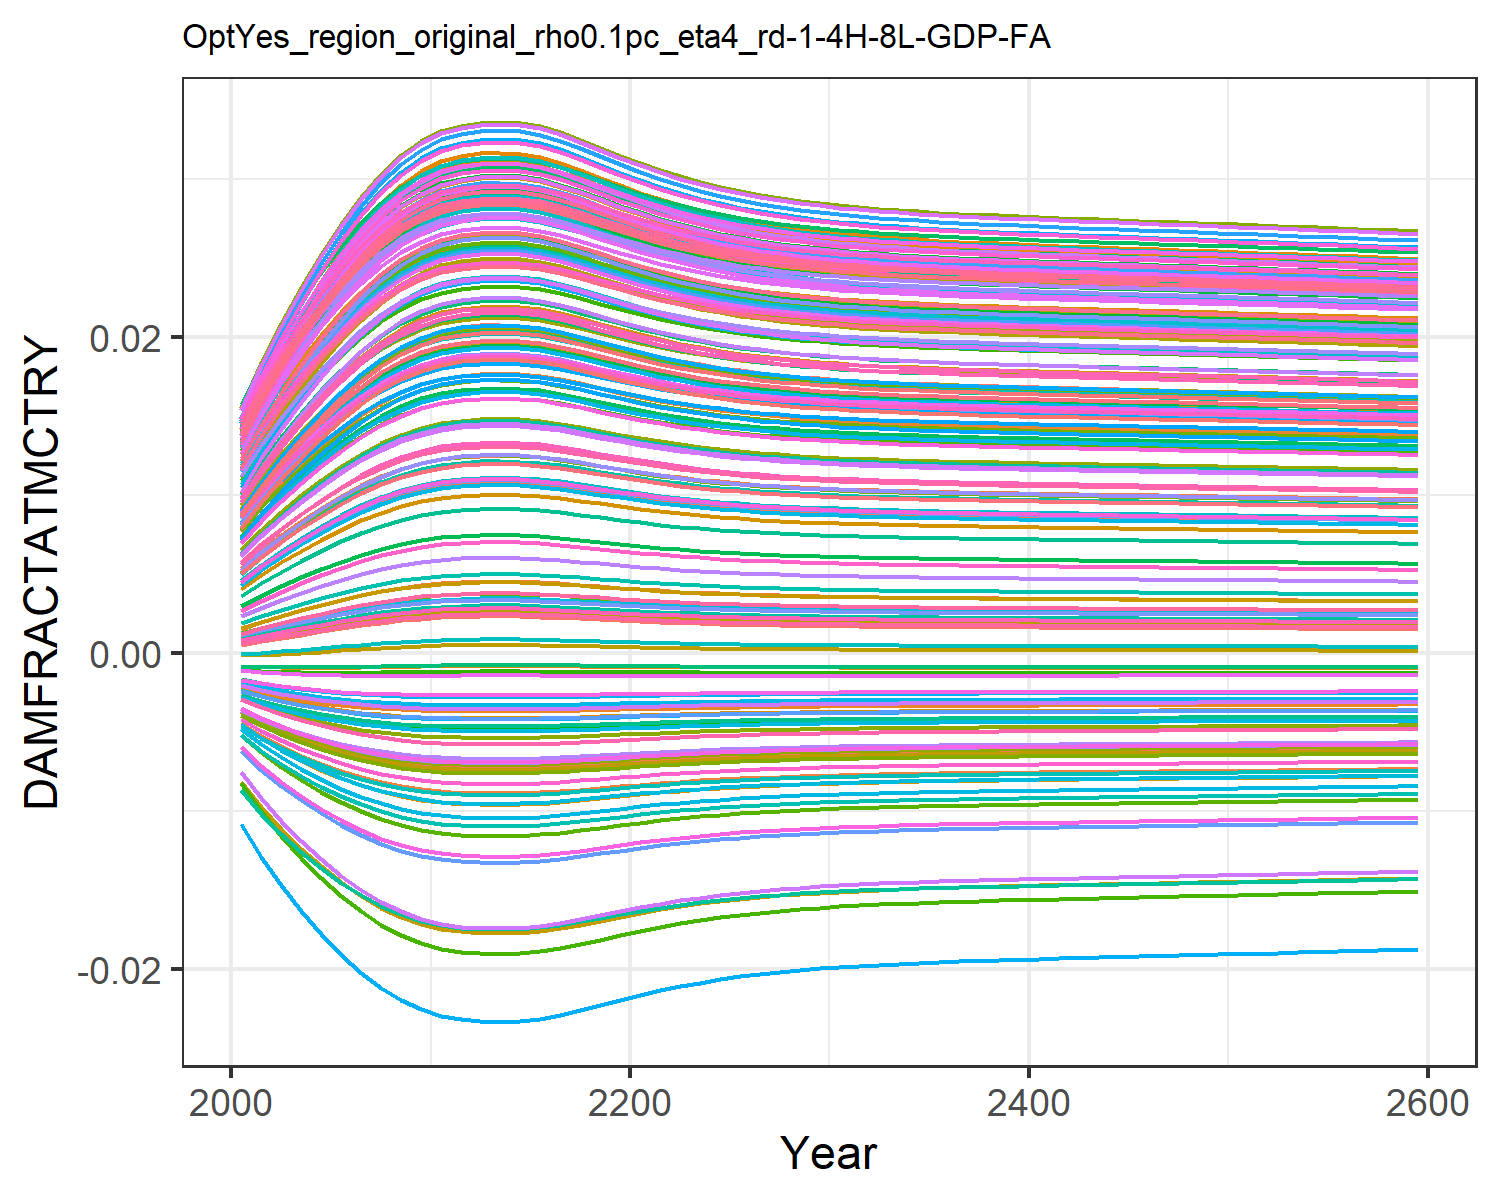

Source data for this figure (header and first rows):
0.0004944558363300738, 0.009035041868853537, 0.0010779841660710774, 0.0127878253965087, 0.00461966740140384, -0.0036702585896140017, 0.005396870574371772, -0.004468618289771348, 0.0015197870186281555, 0.007712177554695604, -0.002175850673307704, 0.01452616220537947, 0.014177142238750337, 0.011646475765467606, -0.0008179012320524119, 0.01390162019000104, 0.012861461062364172, -0.0023375822918926628, -0.004484082233695831, 0.01275811598117009, 0.004026221859281131, 0.00963568972124365, 0.014346147544533642, 0.01391696621400593
0.0007213, 0.01085, 0.001388, 0.0153, 0.005549, -0.004316, 0.006476, -0.005253, 0.001935, 0.009241, -0.002498, 0.01711, 0.01691, 0.01386, -0.0008842, 0.01658, 0.01499, -0.002698, -0.005372, 0.01512, 0.004919, 0.01155, 0.01675, 0.01646
0.0009392, 0.01245, 0.001679, 0.01752, 0.006383, -0.004862, 0.007439, -0.005916, 0.002318, 0.0106, -0.002756, 0.0194, 0.01932, 0.01582, -0.000923, 0.01895, 0.01686, -0.002992, -0.006129, 0.0172, 0.005721, 0.01325, 0.01886, 0.0187
0.001152, 0.01392, 0.001959, 0.01954, 0.007154, -0.005338, 0.008326, -0.006498, 0.00268, 0.01185, -0.002971, 0.02148, 0.02152, 0.01762, -0.0009422, 0.02111, 0.01856, -0.00324, -0.006798, 0.01909, 0.006463, 0.01479, 0.02078, 0.02073
0.001361, 0.01529, 0.00223, 0.02141, 0.007877, -0.00576, 0.009151, -0.007016, 0.003026, 0.013, -0.003151, 0.0234, 0.02355, 0.01928, -0.0009461, 0.0231, 0.02012, -0.003453, -0.007397, 0.02084, 0.007159, 0.01622, 0.02254, 0.02261
0.001563, 0.01654, 0.002488, 0.02313, 0.008547, -0.006133, 0.009914, -0.007474, 0.003353, 0.01407, -0.003301, 0.02516, 0.02542, 0.0208, -0.000938, 0.02493, 0.02155, -0.003635, -0.007931, 0.02244, 0.007805, 0.01753, 0.02415, 0.02434
0.001751, 0.01765, 0.002725, 0.02465, 0.009149, -0.006452, 0.0106, -0.007868, 0.00365, 0.01502, -0.003422, 0.02673, 0.02707, 0.02216, -0.0009214, 0.02656, 0.02282, -0.003784, -0.008393, 0.02386, 0.008385, 0.0187, 0.02558, 0.02586
0.001917, 0.0186, 0.002933, 0.02595, 0.009664, -0.006713, 0.01118, -0.008191, 0.003909, 0.01583, -0.003515, 0.02805, 0.02848, 0.02332, -0.0009003, 0.02793, 0.02389, -0.003903, -0.008774, 0.02506, 0.008881, 0.01969, 0.02678, 0.02715
0.002054, 0.01937, 0.003104, 0.02699, 0.01008, -0.006918, 0.01165, -0.008445, 0.00412, 0.01649, -0.003584, 0.02912, 0.02961, 0.02425, -0.0008787, 0.02904, 0.02475, -0.003992, -0.009076, 0.02603, 0.009285, 0.02049, 0.02775, 0.0282
0.002161, 0.01995, 0.003237, 0.02778, 0.0104, -0.00707, 0.01201, -0.008635, 0.004284, 0.01699, -0.003633, 0.02994, 0.03047, 0.02496, -0.0008594, 0.02989, 0.0254, -0.004058, -0.009302, 0.02677, 0.009595, 0.0211, 0.02848, 0.02899
0.002241, 0.02038, 0.003336, 0.02836, 0.01064, -0.00718, 0.01227, -0.008771, 0.004405, 0.01735, -0.003667, 0.03053, 0.0311, 0.02548, -0.0008438, 0.03051, 0.02588, -0.004103, -0.009466, 0.02731, 0.009822, 0.02155, 0.02902, 0.02957
0.002285, 0.02061, 0.00339, 0.02868, 0.01077, -0.007238, 0.01242, -0.008844, 0.004471, 0.01755, -0.003685, 0.03085, 0.03144, 0.02576, -0.0008349, 0.03084, 0.02614, -0.004127, -0.009553, 0.0276, 0.009945, 0.02179, 0.02931, 0.02988
0.002306, 0.02072, 0.003416, 0.02883, 0.01083, -0.007266, 0.01249, -0.008879, 0.004503, 0.01765, -0.003693, 0.03101, 0.03161, 0.02589, -0.0008304, 0.031, 0.02627, -0.004139, -0.009595, 0.02774, 0.01, 0.0219, 0.02945, 0.03003
0.002312, 0.02075, 0.003424, 0.02887, 0.01085, -0.007275, 0.01251, -0.008889, 0.004512, 0.01768, -0.003696, 0.03106, 0.03166, 0.02593, -0.000829, 0.03105, 0.0263, -0.004142, -0.009608, 0.02778, 0.01002, 0.02194, 0.02949, 0.03008
0.002305, 0.02071, 0.003415, 0.02882, 0.01083, -0.007265, 0.01248, -0.008878, 0.004502, 0.01764, -0.003693, 0.031, 0.0316, 0.02589, -0.0008306, 0.031, 0.02626, -0.004138, -0.009594, 0.02773, 0.01, 0.0219, 0.02945, 0.03002
0.002278, 0.02057, 0.003382, 0.02863, 0.01075, -0.00723, 0.0124, -0.008833, 0.004461, 0.01752, -0.003682, 0.03081, 0.03139, 0.02572, -0.0008362, 0.03079, 0.0261, -0.004124, -0.00954, 0.02755, 0.009927, 0.02175, 0.02927, 0.02983
0.002232, 0.02033, 0.003324, 0.02829, 0.01061, -0.007167, 0.01224, -0.008755, 0.004391, 0.01731, -0.003663, 0.03046, 0.03103, 0.02542, -0.0008457, 0.03043, 0.02583, -0.004098, -0.009447, 0.02724, 0.009795, 0.02149, 0.02896, 0.0295
0.002174, 0.02002, 0.003253, 0.02788, 0.01044, -0.007088, 0.01205, -0.008657, 0.004304, 0.01705, -0.003639, 0.03003, 0.03057, 0.02504, -0.000857, 0.02999, 0.02548, -0.004065, -0.009329, 0.02685, 0.009631, 0.02117, 0.02857, 0.02908
0.002113, 0.01968, 0.003177, 0.02742, 0.01026, -0.007002, 0.01185, -0.008549, 0.00421, 0.01676, -0.003611, 0.02957, 0.03008, 0.02464, -0.0008685, 0.0295, 0.02511, -0.004028, -0.0092, 0.02643, 0.009454, 0.02082, 0.02815, 0.02863
0.002052, 0.01935, 0.003101, 0.02697, 0.01008, -0.006914, 0.01164, -0.008441, 0.004117, 0.01648, -0.003583, 0.0291, 0.02959, 0.02423, -0.0008791, 0.02902, 0.02473, -0.003991, -0.009071, 0.02601, 0.009278, 0.02048, 0.02773, 0.02818
0.001995, 0.01904, 0.003031, 0.02654, 0.009904, -0.006831, 0.01145, -0.008337, 0.00403, 0.01621, -0.003555, 0.02867, 0.02913, 0.02385, -0.0008885, 0.02857, 0.02438, -0.003955, -0.008948, 0.02562, 0.009112, 0.02015, 0.02733, 0.02775
0.001943, 0.01875, 0.002966, 0.02615, 0.009746, -0.006754, 0.01127, -0.008241, 0.00395, 0.01596, -0.003529, 0.02826, 0.0287, 0.0235, -0.0008964, 0.02815, 0.02406, -0.003921, -0.008834, 0.02525, 0.00896, 0.01985, 0.02697, 0.02736
0.001897, 0.01849, 0.002909, 0.0258, 0.009604, -0.006683, 0.01111, -0.008154, 0.003878, 0.01574, -0.003505, 0.0279, 0.02831, 0.02318, -0.0009031, 0.02777, 0.02376, -0.003889, -0.008731, 0.02492, 0.008824, 0.01958, 0.02664, 0.02701
0.001857, 0.01826, 0.002858, 0.02548, 0.009479, -0.00662, 0.01097, -0.008076, 0.003815, 0.01554, -0.003482, 0.02758, 0.02797, 0.0229, -0.0009086, 0.02744, 0.0235, -0.003861, -0.008639, 0.02463, 0.008703, 0.01934, 0.02635, 0.02669
0.001821, 0.01806, 0.002814, 0.02521, 0.009369, -0.006565, 0.01085, -0.008007, 0.00376, 0.01537, -0.003463, 0.02729, 0.02767, 0.02266, -0.0009131, 0.02715, 0.02327, -0.003836, -0.008557, 0.02437, 0.008597, 0.01913, 0.02609, 0.02642
0.001791, 0.01788, 0.002775, 0.02497, 0.009273, -0.006516, 0.01074, -0.007947, 0.003712, 0.01522, -0.003445, 0.02705, 0.02741, 0.02244, -0.0009169, 0.02689, 0.02308, -0.003814, -0.008486, 0.02415, 0.008504, 0.01894, 0.02587, 0.02618
0.001764, 0.01773, 0.002742, 0.02476, 0.00919, -0.006473, 0.01064, -0.007894, 0.003671, 0.01509, -0.003429, 0.02683, 0.02719, 0.02225, -0.0009199, 0.02667, 0.0229, -0.003794, -0.008424, 0.02396, 0.008424, 0.01878, 0.02567, 0.02597
0.001742, 0.0176, 0.002713, 0.02458, 0.009118, -0.006436, 0.01056, -0.007848, 0.003635, 0.01497, -0.003416, 0.02665, 0.02699, 0.02209, -0.0009224, 0.02647, 0.02275, -0.003777, -0.008369, 0.02379, 0.008355, 0.01864, 0.0255, 0.02578
0.001722, 0.01748, 0.002688, 0.02442, 0.009056, -0.006403, 0.01049, -0.007808, 0.003604, 0.01488, -0.003404, 0.02649, 0.02682, 0.02195, -0.0009245, 0.02631, 0.02262, -0.003762, -0.008322, 0.02364, 0.008295, 0.01852, 0.02536, 0.02563
0.001705, 0.01738, 0.002667, 0.02428, 0.009002, -0.006375, 0.01043, -0.007773, 0.003577, 0.01479, -0.003393, 0.02635, 0.02667, 0.02183, -0.0009262, 0.02616, 0.02251, -0.003749, -0.008281, 0.02351, 0.008243, 0.01842, 0.02523, 0.02549
0.00169, 0.01729, 0.002648, 0.02416, 0.008955, -0.00635, 0.01038, -0.007743, 0.003554, 0.01472, -0.003384, 0.02622, 0.02654, 0.02172, -0.0009277, 0.02603, 0.02241, -0.003737, -0.008246, 0.0234, 0.008198, 0.01833, 0.02512, 0.02537
0.001677, 0.01722, 0.002632, 0.02406, 0.008914, -0.006329, 0.01033, -0.007716, 0.003534, 0.01465, -0.003376, 0.02612, 0.02643, 0.02163, -0.0009289, 0.02592, 0.02232, -0.003727, -0.008214, 0.02331, 0.008158, 0.01825, 0.02502, 0.02527
0.001666, 0.01715, 0.002618, 0.02397, 0.008878, -0.00631, 0.01029, -0.007692, 0.003516, 0.01459, -0.003369, 0.02602, 0.02633, 0.02155, -0.0009299, 0.02583, 0.02225, -0.003718, -0.008187, 0.02322, 0.008123, 0.01818, 0.02494, 0.02518
0.001656, 0.01709, 0.002605, 0.02389, 0.008846, -0.006293, 0.01025, -0.007672, 0.0035, 0.01454, -0.003362, 0.02594, 0.02624, 0.02148, -0.0009308, 0.02574, 0.02218, -0.00371, -0.008162, 0.02315, 0.008093, 0.01812, 0.02486, 0.0251
0.001647, 0.01704, 0.002594, 0.02381, 0.008817, -0.006278, 0.01022, -0.007653, 0.003486, 0.0145, -0.003357, 0.02587, 0.02616, 0.02141, -0.0009316, 0.02566, 0.02212, -0.003703, -0.00814, 0.02308, 0.008065, 0.01806, 0.02479, 0.02502
0.001639, 0.01699, 0.002584, 0.02375, 0.008792, -0.006264, 0.01019, -0.007636, 0.003473, 0.01446, -0.003351, 0.0258, 0.02609, 0.02136, -0.0009323, 0.02559, 0.02207, -0.003697, -0.008121, 0.02302, 0.00804, 0.01801, 0.02473, 0.02496
0.001632, 0.01695, 0.002575, 0.02369, 0.008768, -0.006252, 0.01017, -0.007621, 0.003462, 0.01442, -0.003347, 0.02574, 0.02603, 0.0213, -0.0009329, 0.02553, 0.02202, -0.003691, -0.008103, 0.02296, 0.008018, 0.01796, 0.02468, 0.0249
0.001625, 0.01691, 0.002566, 0.02364, 0.008747, -0.00624, 0.01014, -0.007607, 0.003451, 0.01439, -0.003342, 0.02568, 0.02597, 0.02125, -0.0009334, 0.02547, 0.02197, -0.003686, -0.008086, 0.02291, 0.007997, 0.01792, 0.02463, 0.02484
0.001619, 0.01687, 0.002558, 0.02358, 0.008727, -0.006229, 0.01012, -0.007593, 0.003441, 0.01436, -0.003338, 0.02563, 0.02591, 0.02121, -0.0009339, 0.02542, 0.02193, -0.00368, -0.00807, 0.02286, 0.007978, 0.01788, 0.02458, 0.02479
0.001613, 0.01684, 0.002551, 0.02354, 0.008708, -0.006219, 0.0101, -0.007581, 0.003432, 0.01433, -0.003334, 0.02558, 0.02586, 0.02117, -0.0009344, 0.02537, 0.02189, -0.003676, -0.008056, 0.02282, 0.007959, 0.01785, 0.02453, 0.02474
0.001607, 0.0168, 0.002544, 0.02349, 0.00869, -0.00621, 0.01008, -0.007569, 0.003423, 0.0143, -0.00333, 0.02553, 0.02581, 0.02113, -0.0009348, 0.02532, 0.02185, -0.003671, -0.008042, 0.02278, 0.007942, 0.01781, 0.02449, 0.0247
0.001602, 0.01677, 0.002537, 0.02345, 0.008672, -0.0062, 0.01006, -0.007557, 0.003414, 0.01427, -0.003327, 0.02549, 0.02576, 0.02109, -0.0009352, 0.02527, 0.02181, -0.003667, -0.008028, 0.02274, 0.007925, 0.01778, 0.02445, 0.02465
0.001597, 0.01674, 0.00253, 0.0234, 0.008655, -0.006191, 0.01004, -0.007546, 0.003406, 0.01424, -0.003323, 0.02545, 0.02572, 0.02105, -0.0009356, 0.02523, 0.02178, -0.003662, -0.008015, 0.0227, 0.007909, 0.01775, 0.02441, 0.02461
0.001592, 0.01671, 0.002524, 0.02336, 0.008639, -0.006183, 0.01002, -0.007535, 0.003398, 0.01422, -0.00332, 0.0254, 0.02567, 0.02101, -0.000936, 0.02518, 0.02174, -0.003658, -0.008003, 0.02266, 0.007893, 0.01771, 0.02437, 0.02457
0.001587, 0.01668, 0.002518, 0.02332, 0.008623, -0.006174, 0.01, -0.007525, 0.00339, 0.01419, -0.003317, 0.02536, 0.02563, 0.02098, -0.0009364, 0.02514, 0.02171, -0.003654, -0.00799, 0.02262, 0.007878, 0.01768, 0.02433, 0.02453
0.001582, 0.01665, 0.002511, 0.02328, 0.008607, -0.006165, 0.009982, -0.007514, 0.003382, 0.01417, -0.003313, 0.02532, 0.02558, 0.02094, -0.0009367, 0.02509, 0.02168, -0.00365, -0.007978, 0.02258, 0.007862, 0.01765, 0.02429, 0.02449
0.001577, 0.01662, 0.002505, 0.02324, 0.008591, -0.006157, 0.009964, -0.007504, 0.003374, 0.01414, -0.00331, 0.02528, 0.02554, 0.0209, -0.0009371, 0.02505, 0.02164, -0.003646, -0.007965, 0.02254, 0.007847, 0.01762, 0.02426, 0.02445
0.001572, 0.01659, 0.002499, 0.0232, 0.008575, -0.006148, 0.009946, -0.007493, 0.003366, 0.01412, -0.003307, 0.02524, 0.02549, 0.02087, -0.0009374, 0.02501, 0.02161, -0.003642, -0.007953, 0.02251, 0.007832, 0.01759, 0.02422, 0.02441
0.001567, 0.01656, 0.002493, 0.02316, 0.008559, -0.006139, 0.009928, -0.007482, 0.003359, 0.01409, -0.003303, 0.02519, 0.02545, 0.02083, -0.0009377, 0.02497, 0.02158, -0.003638, -0.007941, 0.02247, 0.007816, 0.01756, 0.02418, 0.02437
0.001562, 0.01653, 0.002486, 0.02312, 0.008543, -0.006131, 0.00991, -0.007472, 0.003351, 0.01406, -0.0033, 0.02515, 0.02541, 0.02079, -0.0009381, 0.02492, 0.02154, -0.003634, -0.007928, 0.02243, 0.007801, 0.01753, 0.02414, 0.02433
0.001557, 0.0165, 0.00248, 0.02308, 0.008527, -0.006122, 0.009891, -0.007461, 0.003343, 0.01404, -0.003296, 0.02511, 0.02536, 0.02076, -0.0009384, 0.02488, 0.02151, -0.003629, -0.007915, 0.02239, 0.007785, 0.0175, 0.0241, 0.02429
0.001552, 0.01647, 0.002474, 0.02304, 0.008511, -0.006113, 0.009873, -0.00745, 0.003335, 0.01401, -0.003293, 0.02507, 0.02532, 0.02072, -0.0009387, 0.02483, 0.02147, -0.003625, -0.007903, 0.02235, 0.00777, 0.01746, 0.02406, 0.02424
0.001547, 0.01644, 0.002467, 0.02299, 0.008495, -0.006104, 0.009855, -0.007439, 0.003327, 0.01399, -0.003289, 0.02502, 0.02527, 0.02068, -0.000939, 0.02479, 0.02144, -0.003621, -0.00789, 0.02231, 0.007754, 0.01743, 0.02403, 0.0242
0.001542, 0.01641, 0.002461, 0.02295, 0.008478, -0.006095, 0.009836, -0.007428, 0.003319, 0.01396, -0.003286, 0.02498, 0.02523, 0.02065, -0.0009393, 0.02475, 0.0214, -0.003617, -0.007877, 0.02228, 0.007738, 0.0174, 0.02399, 0.02416
0.001537, 0.01638, 0.002454, 0.02291, 0.008461, -0.006086, 0.009817, -0.007417, 0.003311, 0.01394, -0.003282, 0.02494, 0.02518, 0.02061, -0.0009396, 0.0247, 0.02137, -0.003612, -0.007864, 0.02224, 0.007722, 0.01737, 0.02395, 0.02412
0.001532, 0.01635, 0.002448, 0.02287, 0.008445, -0.006077, 0.009798, -0.007406, 0.003302, 0.01391, -0.003279, 0.02489, 0.02513, 0.02057, -0.0009399, 0.02465, 0.02133, -0.003608, -0.007851, 0.0222, 0.007706, 0.01734, 0.02391, 0.02407
0.001527, 0.01631, 0.002441, 0.02282, 0.008428, -0.006068, 0.009778, -0.007394, 0.003294, 0.01388, -0.003275, 0.02485, 0.02509, 0.02053, -0.0009402, 0.02461, 0.0213, -0.003603, -0.007837, 0.02216, 0.007689, 0.0173, 0.02387, 0.02403
0.001522, 0.01628, 0.002435, 0.02278, 0.00841, -0.006058, 0.009759, -0.007383, 0.003286, 0.01385, -0.003271, 0.0248, 0.02504, 0.02049, -0.0009405, 0.02456, 0.02126, -0.003599, -0.007824, 0.02211, 0.007673, 0.01727, 0.02382, 0.02399
0.001516, 0.01625, 0.002428, 0.02274, 0.008393, -0.006049, 0.009739, -0.007371, 0.003277, 0.01383, -0.003268, 0.02476, 0.02499, 0.02045, -0.0009408, 0.02451, 0.02122, -0.003594, -0.00781, 0.02207, 0.007656, 0.01723, 0.02378, 0.02394
0.001511, 0.01622, 0.002421, 0.02269, 0.008375, -0.006039, 0.009719, -0.007359, 0.003269, 0.0138, -0.003264, 0.02471, 0.02494, 0.02041, -0.0009411, 0.02447, 0.02119, -0.00359, -0.007796, 0.02203, 0.007639, 0.0172, 0.02374, 0.0239
